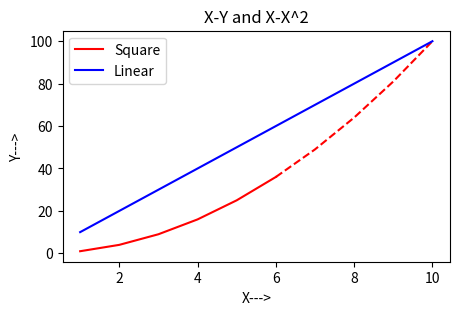

Write Python code to recreate this figure. (Note: this script raises an exception after producing the figure.)
import pandas as pd
import numpy as np
import matplotlib.pyplot as plt

# Creating x-axis data using NumPy array ranging from 1 to 10
x = np.array([1, 2, 3, 4, 5, 6, 7, 8, 9, 10])

# Creating y-axis data using NumPy's arange function from 0 to 100 with step 10 and slicing to exclude the first value
y = np.arange(0, 101, 10)[1:]

# Setting up the plot figure with a specific size (5x3 inches) and resolution (300 DPI for high quality)
plt.figure(figsize=(5, 3), dpi=300)

# Plotting the first segment of the square function (x^2) in red solid line style
plt.plot(x[:6], x[:6]**2, 'r', label='Square')

# Plotting the second segment of the square function (x^2) in red dashed line style to differentiate segments
plt.plot(x[5:], x[5:]**2, 'r--')

# Plotting a linear function (y = 10x) in blue to compare against the quadratic function
plt.plot(x, y, 'b', label='Linear')

# Adding a legend to indicate which plot corresponds to each function
plt.legend()

# Labeling the x-axis as 'X--->'
plt.xlabel('X--->')

# Labeling the y-axis as 'Y--->'
plt.ylabel('Y--->')

# Setting the title of the plot to 'X-Y and X-X^2'
plt.title('X-Y and X-X^2')

# Displaying the plot on the screen
plt.show()

# Plotting a Linear Function
# Generating x values using linspace for smooth plotting between -20 and 20 with 200 intervals
x = np.linspace(-20, 20, 200)

# Taking input for the slope (m) and y-intercept (c) from the user
m = float(input('Enter the value of slope (m)='))
c = float(input('Enter the value of y intercept (c)='))

# Calculating y values for the linear function using the formula y = mx + c
y = m * x + c

# Plotting the linear function with the given slope and intercept
plt.plot(x, y, label=f'y = {m}x + {c}', color='blue')

# Adding labels and title to the plot for clarity
plt.xlabel('x')  # x-axis label
plt.ylabel('y')  # y-axis label
plt.title(f'Plot of Linear Function: y = {m}x + {c}')  # Title with dynamic formula

# Adding horizontal and vertical lines at 0 for better visual reference of axes
plt.axhline(0, color='black', linewidth=0.5)  # Horizontal reference line
plt.axvline(0, color='black', linewidth=0.5)  # Vertical reference line

# Enabling grid for better readability with a dashed line style and some transparency
plt.grid(True, linestyle='--', alpha=0.7)

# Setting up the plot figure with a specific size (5x3 inches) and resolution (300 DPI for high quality)
plt.figure(figsize=(5, 3), dpi=300)

# Adding a legend to the plot
plt.legend()

# Displaying the plot on the screen
plt.show()

# Plotting a Quadratic Function
# Taking input from the user for graph range and interval
l = float(input('Enter the lower limit of graph (x-axis)='))
u = float(input('Enter the upper limit of graph (x-axis)='))
i = int(input('Enter the number of intervals in the graph='))

# Generating x values using linspace for the specified range and intervals
x = np.linspace(l, u, i)

# Taking input for coefficients of the quadratic equation y = ax^2 + bx + c
a = float(input('Enter the value of a='))
b = float(input('Enter the value of b='))
c = float(input('Enter the value of c='))

# Calculating y values for the quadratic function using the formula y = ax^2 + bx + c
y = a * x**2 + b * x + c

# Plotting the quadratic function with the user-provided coefficients
plt.plot(x, y, 'r', label=f'Quadratic Function: y = {a}x^2 + {b}x + {c}')

# Adding legend, axis labels, title, and grid for better visualization
plt.legend()
plt.axhline(0, color='black', linewidth=0.5)  # Horizontal reference line at y=0
plt.axvline(0, color='black', linewidth=0.5)  # Vertical reference line at x=0
plt.xlabel('x')  # x-axis label
plt.ylabel('y')  # y-axis label
plt.title('Plot of Quadratic Function')  # Plot title
plt.figure(figsize=(5, 3), dpi=300)  # Figure size and resolution
plt.grid(True, linestyle='--', alpha=0.7)  # Grid settings

# Displaying the plot on the screen
plt.show()

# Plotting a Cubic Function
# Taking input from the user for graph range and interval
l = float(input('Enter the lower limit of graph (x-axis)='))
u = float(input('Enter the upper limit of graph (x-axis)='))
i = int(input('Enter the number of intervals in the graph='))

# Generating x values using linspace for the specified range and intervals
x = np.linspace(l, u, i)

# Taking input for coefficients of the cubic equation y = ax^3 + bx^2 + cx + d
a = float(input('Enter the value of a='))
b = float(input('Enter the value of b='))
c = float(input('Enter the value of c='))
d = float(input('Enter the value of d='))

# Calculating y values for the cubic function using the formula y = ax^3 + bx^2 + cx + d
y = a * x**3 + b * x**2 + c * x + d

# Plotting the cubic function with the user-provided coefficients
plt.plot(x, y, 'r', label=f'Cubic Function: y = {a}x^3 + {b}x^2 + {c}x + {d}')

# Adding legend, axis labels, title, and grid for better visualization
plt.legend()
plt.axhline(0, color='black', linewidth=0.5)  # Horizontal reference line at y=0
plt.axvline(0, color='black', linewidth=0.5)  # Vertical reference line at x=0
plt.xlabel('x')  # x-axis label
plt.ylabel('y')  # y-axis label
plt.title('Plot of Cubic Function')  # Plot title
plt.figure(figsize=(5, 3), dpi=300)  # Figure size and resolution
plt.grid(True, linestyle='--', alpha=0.7)  # Grid settings

# Displaying the plot on the screen
plt.show()
